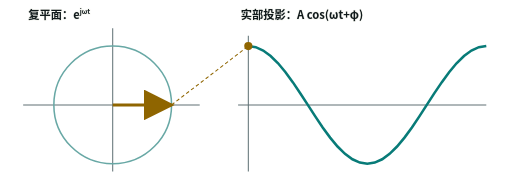
t = 0.00 s
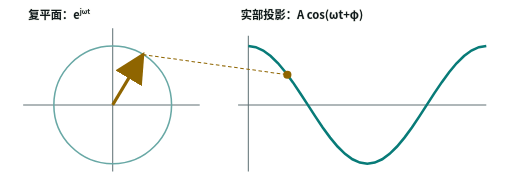
t = 0.98 s
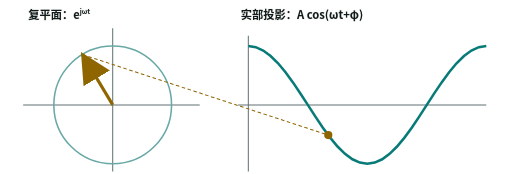
t = 2.02 s
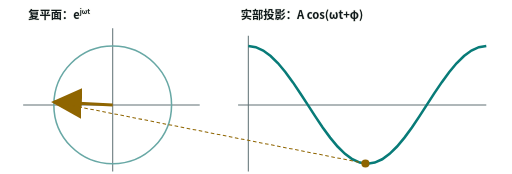
t = 2.95 s
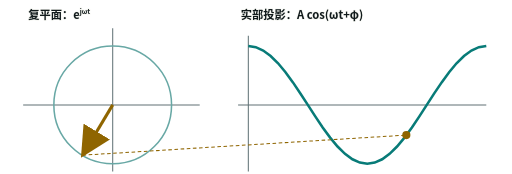
t = 3.98 s
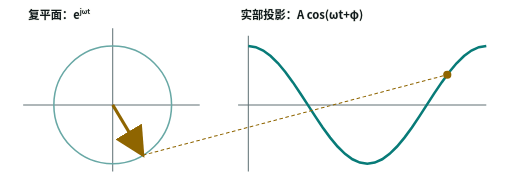
t = 5.02 s

The animated SVG that drew these frames (rendered in a browser with its animation timeline set to each time). Animation: 8 SMIL elements (animate=8); one cycle of 6.00 s, repeats indefinitely.

<svg xmlns="http://www.w3.org/2000/svg" width="1000" height="340" viewBox="0 0 1000 340" role="img" aria-labelledby="title desc">
  <title id="title">旋转复向量与余弦投影</title>
  <desc id="desc">左侧单位圆上的复向量匀速旋转，虚线始终从箭头端点连到右侧余弦曲线上的当前投影点；旋转一周对应一个余弦周期。</desc>
  <style>
    text {
      font-family: "Microsoft YaHei", "Noto Sans CJK SC", sans-serif;
      fill: #10191b;
      paint-order: stroke fill;
      stroke: #f6f7f2;
      stroke-width: 3px;
      stroke-linejoin: round;
    }
    .axis { stroke: #607175; stroke-width: 2; }
    .circle { fill: none; stroke: #68a8a5; stroke-width: 3; }
    .vector { stroke: #8f6500; stroke-width: 6; marker-end: url(#arrow); }
    .projection { stroke: #8f6500; stroke-width: 2; stroke-dasharray: 7 5; }
    .wave { fill: none; stroke: #087b78; stroke-width: 5; }
    .arrow-head, .phase-point { fill: #8f6500; }
    .label { font-size: 22px; font-weight: 700; }
    .small { font-size: 18px; stroke-width: 2px; }
    @media (prefers-color-scheme: dark) {
      text { fill: #f5f1e9; stroke: #071117; }
      .axis { stroke: #7f9291; }
      .circle { stroke: #69eee3; }
      .vector, .projection { stroke: #f4c965; }
      .wave { stroke: #69eee3; }
      .arrow-head, .phase-point { fill: #f4c965; }
    }
  </style>
  <defs>
    <marker id="arrow" markerWidth="10" markerHeight="10" refX="9" refY="5" orient="auto"><path class="arrow-head" d="M0,0 L10,5 L0,10 Z"/></marker>
  </defs>
  <text class="label" x="55" y="38">复平面：e<tspan baseline-shift="super" font-size="13">jωt</tspan></text>
  <line class="axis" x1="45" y1="205" x2="390" y2="205"/>
  <line class="axis" x1="220" y1="335" x2="220" y2="55"/>
  <circle class="circle" cx="220" cy="205" r="115"/>
  <line class="vector" x1="220" y1="205" x2="335" y2="205">
    <animate
      attributeName="x2"
      values="335;332.79;326.25;315.62;301.32;283.89;264.01;242.44;220;197.56;175.99;156.11;138.68;124.38;113.75;107.21;105;107.21;113.75;124.38;138.68;156.11;175.99;197.56;220;242.44;264.01;283.89;301.32;315.62;326.25;332.79;335"
      keyTimes="0;0.03125;0.0625;0.09375;0.125;0.15625;0.1875;0.21875;0.25;0.28125;0.3125;0.34375;0.375;0.40625;0.4375;0.46875;0.5;0.53125;0.5625;0.59375;0.625;0.65625;0.6875;0.71875;0.75;0.78125;0.8125;0.84375;0.875;0.90625;0.9375;0.96875;1"
      dur="6s"
      repeatCount="indefinite"
    />
    <animate
      attributeName="y2"
      values="205;182.56;160.99;141.11;123.68;109.38;98.75;92.21;90;92.21;98.75;109.38;123.68;141.11;160.99;182.56;205;227.44;249.01;268.89;286.32;300.62;311.25;317.79;320;317.79;311.25;300.62;286.32;268.89;249.01;227.44;205"
      keyTimes="0;0.03125;0.0625;0.09375;0.125;0.15625;0.1875;0.21875;0.25;0.28125;0.3125;0.34375;0.375;0.40625;0.4375;0.46875;0.5;0.53125;0.5625;0.59375;0.625;0.65625;0.6875;0.71875;0.75;0.78125;0.8125;0.84375;0.875;0.90625;0.9375;0.96875;1"
      dur="6s"
      repeatCount="indefinite"
    />
  </line>
  <text class="label" x="470" y="38">实部投影：A cos(ωt+φ)</text>
  <line class="axis" x1="465" y1="205" x2="950" y2="205"/>
  <line class="axis" x1="485" y1="70" x2="485" y2="335"/>
  <polyline class="wave" points="485,90 499.53,92.21 514.06,98.75 528.59,109.38 543.13,123.68 557.66,141.11 572.19,160.99 586.72,182.56 601.25,205 615.78,227.44 630.31,249.01 644.84,268.89 659.38,286.32 673.91,300.62 688.44,311.25 702.97,317.79 717.50,320 732.03,317.79 746.56,311.25 761.09,300.62 775.63,286.32 790.16,268.89 804.69,249.01 819.22,227.44 833.75,205 848.28,182.56 862.81,160.99 877.34,141.11 891.88,123.68 906.41,109.38 920.94,98.75 935.47,92.21 950,90"/>
  <line class="projection" x1="335" y1="205" x2="485" y2="90">
    <animate
      attributeName="x1"
      values="335;332.79;326.25;315.62;301.32;283.89;264.01;242.44;220;197.56;175.99;156.11;138.68;124.38;113.75;107.21;105;107.21;113.75;124.38;138.68;156.11;175.99;197.56;220;242.44;264.01;283.89;301.32;315.62;326.25;332.79;335"
      keyTimes="0;0.03125;0.0625;0.09375;0.125;0.15625;0.1875;0.21875;0.25;0.28125;0.3125;0.34375;0.375;0.40625;0.4375;0.46875;0.5;0.53125;0.5625;0.59375;0.625;0.65625;0.6875;0.71875;0.75;0.78125;0.8125;0.84375;0.875;0.90625;0.9375;0.96875;1"
      dur="6s"
      repeatCount="indefinite"
    />
    <animate
      attributeName="y1"
      values="205;182.56;160.99;141.11;123.68;109.38;98.75;92.21;90;92.21;98.75;109.38;123.68;141.11;160.99;182.56;205;227.44;249.01;268.89;286.32;300.62;311.25;317.79;320;317.79;311.25;300.62;286.32;268.89;249.01;227.44;205"
      keyTimes="0;0.03125;0.0625;0.09375;0.125;0.15625;0.1875;0.21875;0.25;0.28125;0.3125;0.34375;0.375;0.40625;0.4375;0.46875;0.5;0.53125;0.5625;0.59375;0.625;0.65625;0.6875;0.71875;0.75;0.78125;0.8125;0.84375;0.875;0.90625;0.9375;0.96875;1"
      dur="6s"
      repeatCount="indefinite"
    />
    <animate
      attributeName="x2"
      values="485;499.53;514.06;528.59;543.13;557.66;572.19;586.72;601.25;615.78;630.31;644.84;659.38;673.91;688.44;702.97;717.50;732.03;746.56;761.09;775.63;790.16;804.69;819.22;833.75;848.28;862.81;877.34;891.88;906.41;920.94;935.47;950"
      keyTimes="0;0.03125;0.0625;0.09375;0.125;0.15625;0.1875;0.21875;0.25;0.28125;0.3125;0.34375;0.375;0.40625;0.4375;0.46875;0.5;0.53125;0.5625;0.59375;0.625;0.65625;0.6875;0.71875;0.75;0.78125;0.8125;0.84375;0.875;0.90625;0.9375;0.96875;1"
      dur="6s"
      repeatCount="indefinite"
    />
    <animate
      attributeName="y2"
      values="90;92.21;98.75;109.38;123.68;141.11;160.99;182.56;205;227.44;249.01;268.89;286.32;300.62;311.25;317.79;320;317.79;311.25;300.62;286.32;268.89;249.01;227.44;205;182.56;160.99;141.11;123.68;109.38;98.75;92.21;90"
      keyTimes="0;0.03125;0.0625;0.09375;0.125;0.15625;0.1875;0.21875;0.25;0.28125;0.3125;0.34375;0.375;0.40625;0.4375;0.46875;0.5;0.53125;0.5625;0.59375;0.625;0.65625;0.6875;0.71875;0.75;0.78125;0.8125;0.84375;0.875;0.90625;0.9375;0.96875;1"
      dur="6s"
      repeatCount="indefinite"
    />
  </line>
  <circle class="phase-point" r="8" cx="485" cy="90">
    <animate
      attributeName="cx"
      values="485;499.53;514.06;528.59;543.13;557.66;572.19;586.72;601.25;615.78;630.31;644.84;659.38;673.91;688.44;702.97;717.50;732.03;746.56;761.09;775.63;790.16;804.69;819.22;833.75;848.28;862.81;877.34;891.88;906.41;920.94;935.47;950"
      keyTimes="0;0.03125;0.0625;0.09375;0.125;0.15625;0.1875;0.21875;0.25;0.28125;0.3125;0.34375;0.375;0.40625;0.4375;0.46875;0.5;0.53125;0.5625;0.59375;0.625;0.65625;0.6875;0.71875;0.75;0.78125;0.8125;0.84375;0.875;0.90625;0.9375;0.96875;1"
      dur="6s"
      repeatCount="indefinite"
    />
    <animate
      attributeName="cy"
      values="90;92.21;98.75;109.38;123.68;141.11;160.99;182.56;205;227.44;249.01;268.89;286.32;300.62;311.25;317.79;320;317.79;311.25;300.62;286.32;268.89;249.01;227.44;205;182.56;160.99;141.11;123.68;109.38;98.75;92.21;90"
      keyTimes="0;0.03125;0.0625;0.09375;0.125;0.15625;0.1875;0.21875;0.25;0.28125;0.3125;0.34375;0.375;0.40625;0.4375;0.46875;0.5;0.53125;0.5625;0.59375;0.625;0.65625;0.6875;0.71875;0.75;0.78125;0.8125;0.84375;0.875;0.90625;0.9375;0.96875;1"
      dur="6s"
      repeatCount="indefinite"
    />
  </circle>
</svg>
